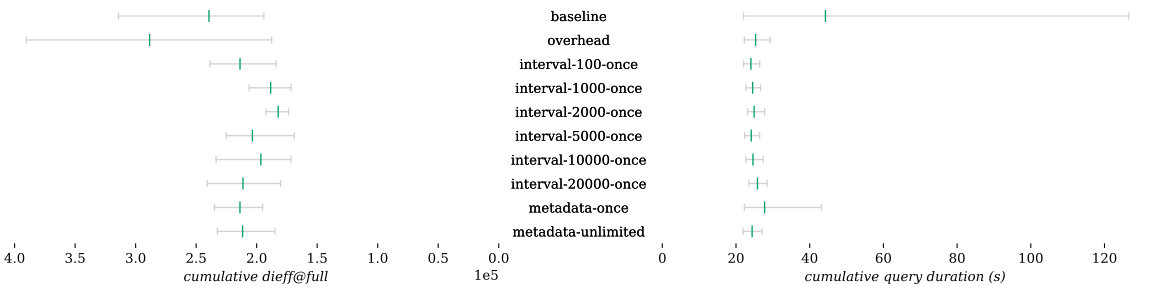

Data behind this chart, as committed beside it:
Combination	Δ dieff@full	Δ dieff@full min	Δ dieff@full max	Δ duration	Δ duration min	Δ duration max	Δ first result	Δ first result min	Δ first result max	Δ last result	Δ last result min	Δ last result max	Queries
baseline													24
overhead	0.205	-0.033	0.242	-0.428	0.011	-0.769	-0.036	-0.000	-0.107	0.006	0.025	-0.073	24
interval-100-once	-0.107	-0.053	-0.240	-0.457	0.000	-0.791	-0.072	-0.068	-0.133	-0.022	0.030	-0.108	24
interval-1000-once	-0.213	-0.116	-0.344	-0.446	0.030	-0.789	-0.042	-0.023	-0.125	0.004	0.064	-0.107	24
interval-2000-once	-0.239	-0.105	-0.388	-0.437	0.050	-0.781	0.011	0.068	-0.070	-0.023	0.047	-0.122	24
interval-5000-once	-0.150	-0.129	-0.283	-0.455	0.015	-0.791	-0.069	-0.015	-0.201	-0.058	0.006	-0.175	24
interval-10000-once	-0.179	-0.115	-0.257	-0.444	0.030	-0.783	-0.037	0.006	-0.135	-0.039	0.021	-0.143	24
interval-20000-once	-0.117	-0.071	-0.233	-0.417	0.067	-0.776	0.071	0.095	-0.065	0.034	0.071	-0.089	24
metadata-once	-0.107	0.006	-0.252	-0.373	0.012	-0.659	0.094	-0.053	0.452	0.072	0.017	0.297	24
metadata-unlimited	-0.116	-0.047	-0.260	-0.449	-0.004	-0.786	-0.061	-0.030	-0.156	-0.017	0.033	-0.121	24
